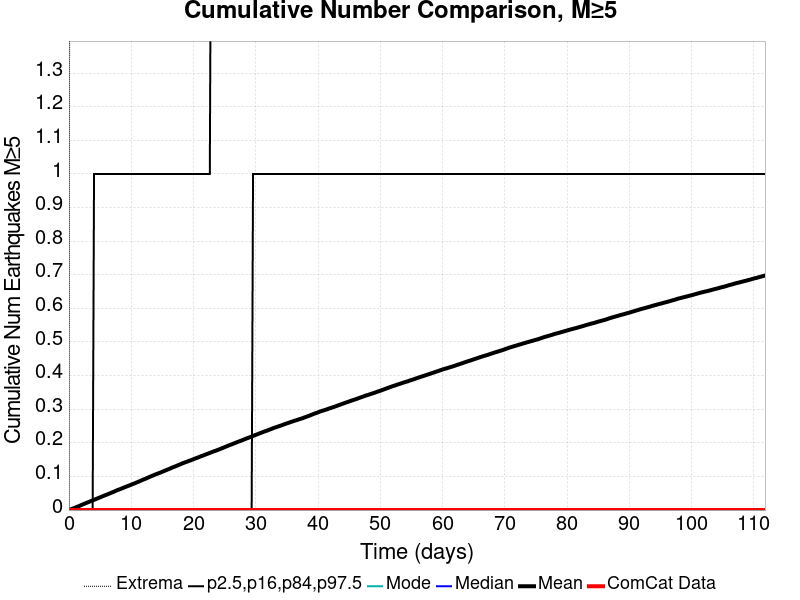

The file beside this chart, header and first rows:
Time (days), ComCat Data, Simulation Mean, Simulation Median, Simulation Mode, Simulation Minimum, Simulation Maximum, 2.5 %-ile, 16 %-ile, 84 %-ile, 97.5 %-ile
0.0, 0.0, 0.0, 0.0, 0.0, 0.0, 0.0, 0.0, 0.0, 0.0, 0.0
0.224, 0.0, 0.00158, 0.0, 0.0, 0.0, 3.0, 0.0, 0.0, 0.0, 0.0
0.4481, 0.0, 0.00314, 0.0, 0.0, 0.0, 6.0, 0.0, 0.0, 0.0, 0.0
0.6721, 0.0, 0.00471, 0.0, 0.0, 0.0, 6.0, 0.0, 0.0, 0.0, 0.0
0.8962, 0.0, 0.00622, 0.0, 0.0, 0.0, 7.0, 0.0, 0.0, 0.0, 0.0
1.12, 0.0, 0.00806, 0.0, 0.0, 0.0, 7.0, 0.0, 0.0, 0.0, 0.0
1.344, 0.0, 0.0099, 0.0, 0.0, 0.0, 10.0, 0.0, 0.0, 0.0, 0.0
1.568, 0.0, 0.01136, 0.0, 0.0, 0.0, 12.0, 0.0, 0.0, 0.0, 0.0
1.792, 0.0, 0.01332, 0.0, 0.0, 0.0, 13.0, 0.0, 0.0, 0.0, 0.0
2.016, 0.0, 0.01518, 0.0, 0.0, 0.0, 13.0, 0.0, 0.0, 0.0, 0.0
2.24, 0.0, 0.01689, 0.0, 0.0, 0.0, 13.0, 0.0, 0.0, 0.0, 0.0
2.465, 0.0, 0.01858, 0.0, 0.0, 0.0, 14.0, 0.0, 0.0, 0.0, 0.0
2.689, 0.0, 0.02035, 0.0, 0.0, 0.0, 15.0, 0.0, 0.0, 0.0, 0.0
2.913, 0.0, 0.02198, 0.0, 0.0, 0.0, 15.0, 0.0, 0.0, 0.0, 0.0
3.137, 0.0, 0.02371, 0.0, 0.0, 0.0, 15.0, 0.0, 0.0, 0.0, 0.0
3.361, 0.0, 0.02544, 0.0, 0.0, 0.0, 15.0, 0.0, 0.0, 0.0, 0.0
3.585, 0.0, 0.02705, 0.0, 0.0, 0.0, 16.0, 0.0, 0.0, 0.0, 0.0
3.809, 0.0, 0.0288, 0.0, 0.0, 0.0, 16.0, 0.0, 0.0, 0.0, 0.0
4.033, 0.0, 0.03046, 0.0, 0.0, 0.0, 16.0, 0.0, 0.0, 0.0, 1.0
4.257, 0.0, 0.03216, 0.0, 0.0, 0.0, 16.0, 0.0, 0.0, 0.0, 1.0
4.481, 0.0, 0.03382, 0.0, 0.0, 0.0, 16.0, 0.0, 0.0, 0.0, 1.0
4.705, 0.0, 0.03566, 0.0, 0.0, 0.0, 16.0, 0.0, 0.0, 0.0, 1.0
4.929, 0.0, 0.03722, 0.0, 0.0, 0.0, 17.0, 0.0, 0.0, 0.0, 1.0
5.153, 0.0, 0.03902, 0.0, 0.0, 0.0, 17.0, 0.0, 0.0, 0.0, 1.0
5.377, 0.0, 0.04071, 0.0, 0.0, 0.0, 17.0, 0.0, 0.0, 0.0, 1.0
5.601, 0.0, 0.04245, 0.0, 0.0, 0.0, 17.0, 0.0, 0.0, 0.0, 1.0
5.825, 0.0, 0.04415, 0.0, 0.0, 0.0, 18.0, 0.0, 0.0, 0.0, 1.0
6.049, 0.0, 0.04558, 0.0, 0.0, 0.0, 18.0, 0.0, 0.0, 0.0, 1.0
6.273, 0.0, 0.0474, 0.0, 0.0, 0.0, 18.0, 0.0, 0.0, 0.0, 1.0
6.497, 0.0, 0.0492, 0.0, 0.0, 0.0, 18.0, 0.0, 0.0, 0.0, 1.0
6.721, 0.0, 0.05087, 0.0, 0.0, 0.0, 18.0, 0.0, 0.0, 0.0, 1.0
6.945, 0.0, 0.05261, 0.0, 0.0, 0.0, 18.0, 0.0, 0.0, 0.0, 1.0
7.169, 0.0, 0.0543, 0.0, 0.0, 0.0, 18.0, 0.0, 0.0, 0.0, 1.0
7.394, 0.0, 0.05609, 0.0, 0.0, 0.0, 18.0, 0.0, 0.0, 0.0, 1.0
7.618, 0.0, 0.05804, 0.0, 0.0, 0.0, 18.0, 0.0, 0.0, 0.0, 1.0
7.842, 0.0, 0.05979, 0.0, 0.0, 0.0, 18.0, 0.0, 0.0, 0.0, 1.0
8.066, 0.0, 0.06127, 0.0, 0.0, 0.0, 18.0, 0.0, 0.0, 0.0, 1.0
8.29, 0.0, 0.0628, 0.0, 0.0, 0.0, 18.0, 0.0, 0.0, 0.0, 1.0
8.514, 0.0, 0.06446, 0.0, 0.0, 0.0, 18.0, 0.0, 0.0, 0.0, 1.0
8.738, 0.0, 0.0662, 0.0, 0.0, 0.0, 18.0, 0.0, 0.0, 0.0, 1.0
8.962, 0.0, 0.068, 0.0, 0.0, 0.0, 18.0, 0.0, 0.0, 0.0, 1.0
9.186, 0.0, 0.06958, 0.0, 0.0, 0.0, 18.0, 0.0, 0.0, 0.0, 1.0
9.41, 0.0, 0.07124, 0.0, 0.0, 0.0, 19.0, 0.0, 0.0, 0.0, 1.0
9.634, 0.0, 0.07271, 0.0, 0.0, 0.0, 19.0, 0.0, 0.0, 0.0, 1.0
9.858, 0.0, 0.07436, 0.0, 0.0, 0.0, 19.0, 0.0, 0.0, 0.0, 1.0
10.08, 0.0, 0.07622, 0.0, 0.0, 0.0, 19.0, 0.0, 0.0, 0.0, 1.0
10.31, 0.0, 0.07782, 0.0, 0.0, 0.0, 19.0, 0.0, 0.0, 0.0, 1.0
10.53, 0.0, 0.07935, 0.0, 0.0, 0.0, 19.0, 0.0, 0.0, 0.0, 1.0
10.75, 0.0, 0.08106, 0.0, 0.0, 0.0, 19.0, 0.0, 0.0, 0.0, 1.0
10.98, 0.0, 0.08287, 0.0, 0.0, 0.0, 19.0, 0.0, 0.0, 0.0, 1.0
11.2, 0.0, 0.08451, 0.0, 0.0, 0.0, 19.0, 0.0, 0.0, 0.0, 1.0
11.43, 0.0, 0.08654, 0.0, 0.0, 0.0, 19.0, 0.0, 0.0, 0.0, 1.0
11.65, 0.0, 0.08831, 0.0, 0.0, 0.0, 19.0, 0.0, 0.0, 0.0, 1.0
11.87, 0.0, 0.09024, 0.0, 0.0, 0.0, 19.0, 0.0, 0.0, 0.0, 1.0
12.1, 0.0, 0.09172, 0.0, 0.0, 0.0, 19.0, 0.0, 0.0, 0.0, 1.0
12.32, 0.0, 0.09334, 0.0, 0.0, 0.0, 19.0, 0.0, 0.0, 0.0, 1.0
12.55, 0.0, 0.0953, 0.0, 0.0, 0.0, 19.0, 0.0, 0.0, 0.0, 1.0
12.77, 0.0, 0.09712, 0.0, 0.0, 0.0, 19.0, 0.0, 0.0, 0.0, 1.0
12.99, 0.0, 0.09895, 0.0, 0.0, 0.0, 20.0, 0.0, 0.0, 0.0, 1.0
13.22, 0.0, 0.1007, 0.0, 0.0, 0.0, 21.0, 0.0, 0.0, 0.0, 1.0
... 440 more rows
